Image classification data set "banana_split" (tsitsi7/tree-species-ml on GitHub). Class labels (2): healthy, unhealthy.

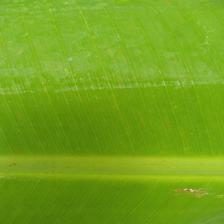
Label: healthy

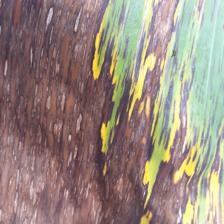
Label: unhealthy

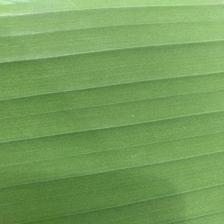
Label: healthy

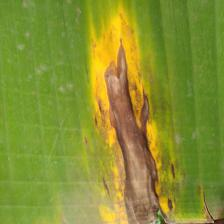
Label: unhealthy

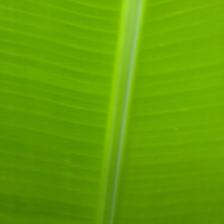
Label: healthy

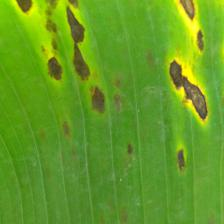
Label: unhealthy
